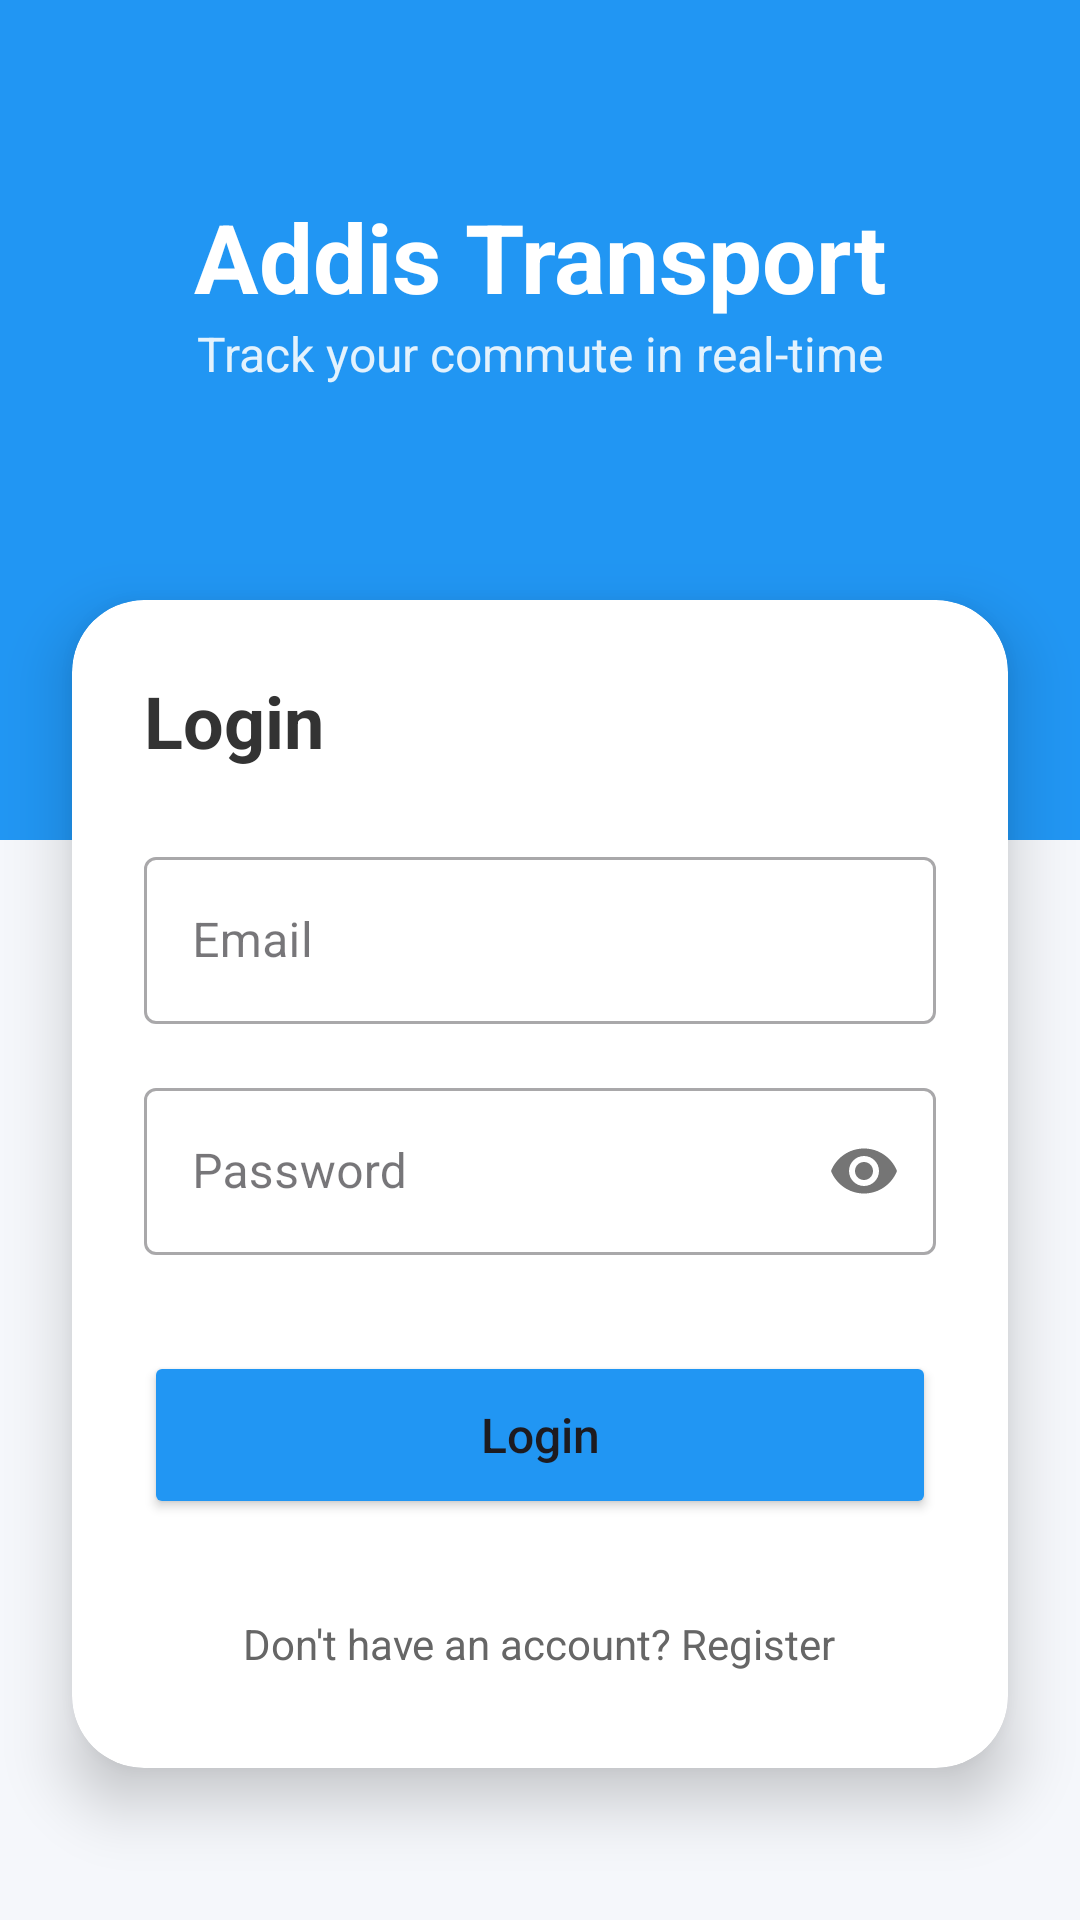

Produce the Android XML layout that renders to this screen, including the resource entries it uses.
<!-- AndroidManifest.xml: application theme Theme.TransportTrackingSystem -->
<!-- res/layout/activity_login.xml -->
<?xml version="1.0" encoding="utf-8"?>
<androidx.constraintlayout.widget.ConstraintLayout xmlns:android="http://schemas.android.com/apk/res/android"
    xmlns:app="http://schemas.android.com/apk/res-auto"
    xmlns:tools="http://schemas.android.com/tools"
    android:layout_width="match_parent"
    android:layout_height="match_parent"
    android:background="#F5F7FB"
    tools:context=".LoginActivity">

    <View
        android:id="@+id/headerBackground"
        android:layout_width="match_parent"
        android:layout_height="280dp"
        android:background="#2196F3"
        app:layout_constraintTop_toTopOf="parent" />

    <TextView
        android:id="@+id/appTitle"
        android:layout_width="wrap_content"
        android:layout_height="wrap_content"
        android:layout_marginTop="64dp"
        android:text="Addis Transport"
        android:textColor="@android:color/white"
        android:textSize="32sp"
        android:textStyle="bold"
        app:layout_constraintEnd_toEndOf="parent"
        app:layout_constraintStart_toStartOf="parent"
        app:layout_constraintTop_toTopOf="parent" />

    <TextView
        android:layout_width="wrap_content"
        android:layout_height="wrap_content"
        android:text="Track your commute in real-time"
        android:textColor="#E3F2FD"
        android:textSize="16sp"
        app:layout_constraintEnd_toEndOf="parent"
        app:layout_constraintStart_toStartOf="parent"
        app:layout_constraintTop_toBottomOf="@id/appTitle" />

    <androidx.cardview.widget.CardView
        android:layout_width="0dp"
        android:layout_height="wrap_content"
        android:layout_marginHorizontal="24dp"
        android:layout_marginTop="200dp"
        app:cardCornerRadius="24dp"
        app:cardElevation="12dp"
        app:layout_constraintEnd_toEndOf="parent"
        app:layout_constraintStart_toStartOf="parent"
        app:layout_constraintTop_toTopOf="parent">

        <LinearLayout
            android:layout_width="match_parent"
            android:layout_height="wrap_content"
            android:orientation="vertical"
            android:padding="24dp">

            <TextView
                android:layout_width="wrap_content"
                android:layout_height="wrap_content"
                android:text="Login"
                android:textColor="#333333"
                android:textSize="24sp"
                android:textStyle="bold" />

            <com.google.android.material.textfield.TextInputLayout
                style="@style/Widget.MaterialComponents.TextInputLayout.OutlinedBox"
                android:layout_width="match_parent"
                android:layout_height="wrap_content"
                android:layout_marginTop="24dp"
                android:hint="Email">

                <com.google.android.material.textfield.TextInputEditText
                    android:id="@+id/etEmail"
                    android:layout_width="match_parent"
                    android:layout_height="wrap_content"
                    android:inputType="textEmailAddress" />
            </com.google.android.material.textfield.TextInputLayout>

            <com.google.android.material.textfield.TextInputLayout
                style="@style/Widget.MaterialComponents.TextInputLayout.OutlinedBox"
                android:layout_width="match_parent"
                android:layout_height="wrap_content"
                android:layout_marginTop="16dp"
                android:hint="Password"
                app:passwordToggleEnabled="true">

                <com.google.android.material.textfield.TextInputEditText
                    android:id="@+id/etPassword"
                    android:layout_width="match_parent"
                    android:layout_height="wrap_content"
                    android:inputType="textPassword" />
            </com.google.android.material.textfield.TextInputLayout>

            <Button
                android:id="@+id/btnLogin"
                android:layout_width="match_parent"
                android:layout_height="56dp"
                android:layout_marginTop="32dp"
                android:backgroundTint="#2196F3"
                android:text="Login"
                android:textAllCaps="false"
                android:textSize="16sp"
                app:cornerRadius="12dp" />

            <TextView
                android:id="@+id/tvRegister"
                android:layout_width="wrap_content"
                android:layout_height="wrap_content"
                android:layout_gravity="center"
                android:layout_marginTop="24dp"
                android:padding="8dp"
                android:text="Don't have an account? Register"
                android:textColor="#666666" />

        </LinearLayout>
    </androidx.cardview.widget.CardView>

</androidx.constraintlayout.widget.ConstraintLayout>
<!-- resources referenced by this layout -->
<resources>
  <style name="Theme.TransportTrackingSystem" parent="Base.Theme.TransportTrackingSystem" />
  <style name="Base.Theme.TransportTrackingSystem" parent="Theme.Material3.DayNight.NoActionBar">
          
          
      </style>
</resources>
